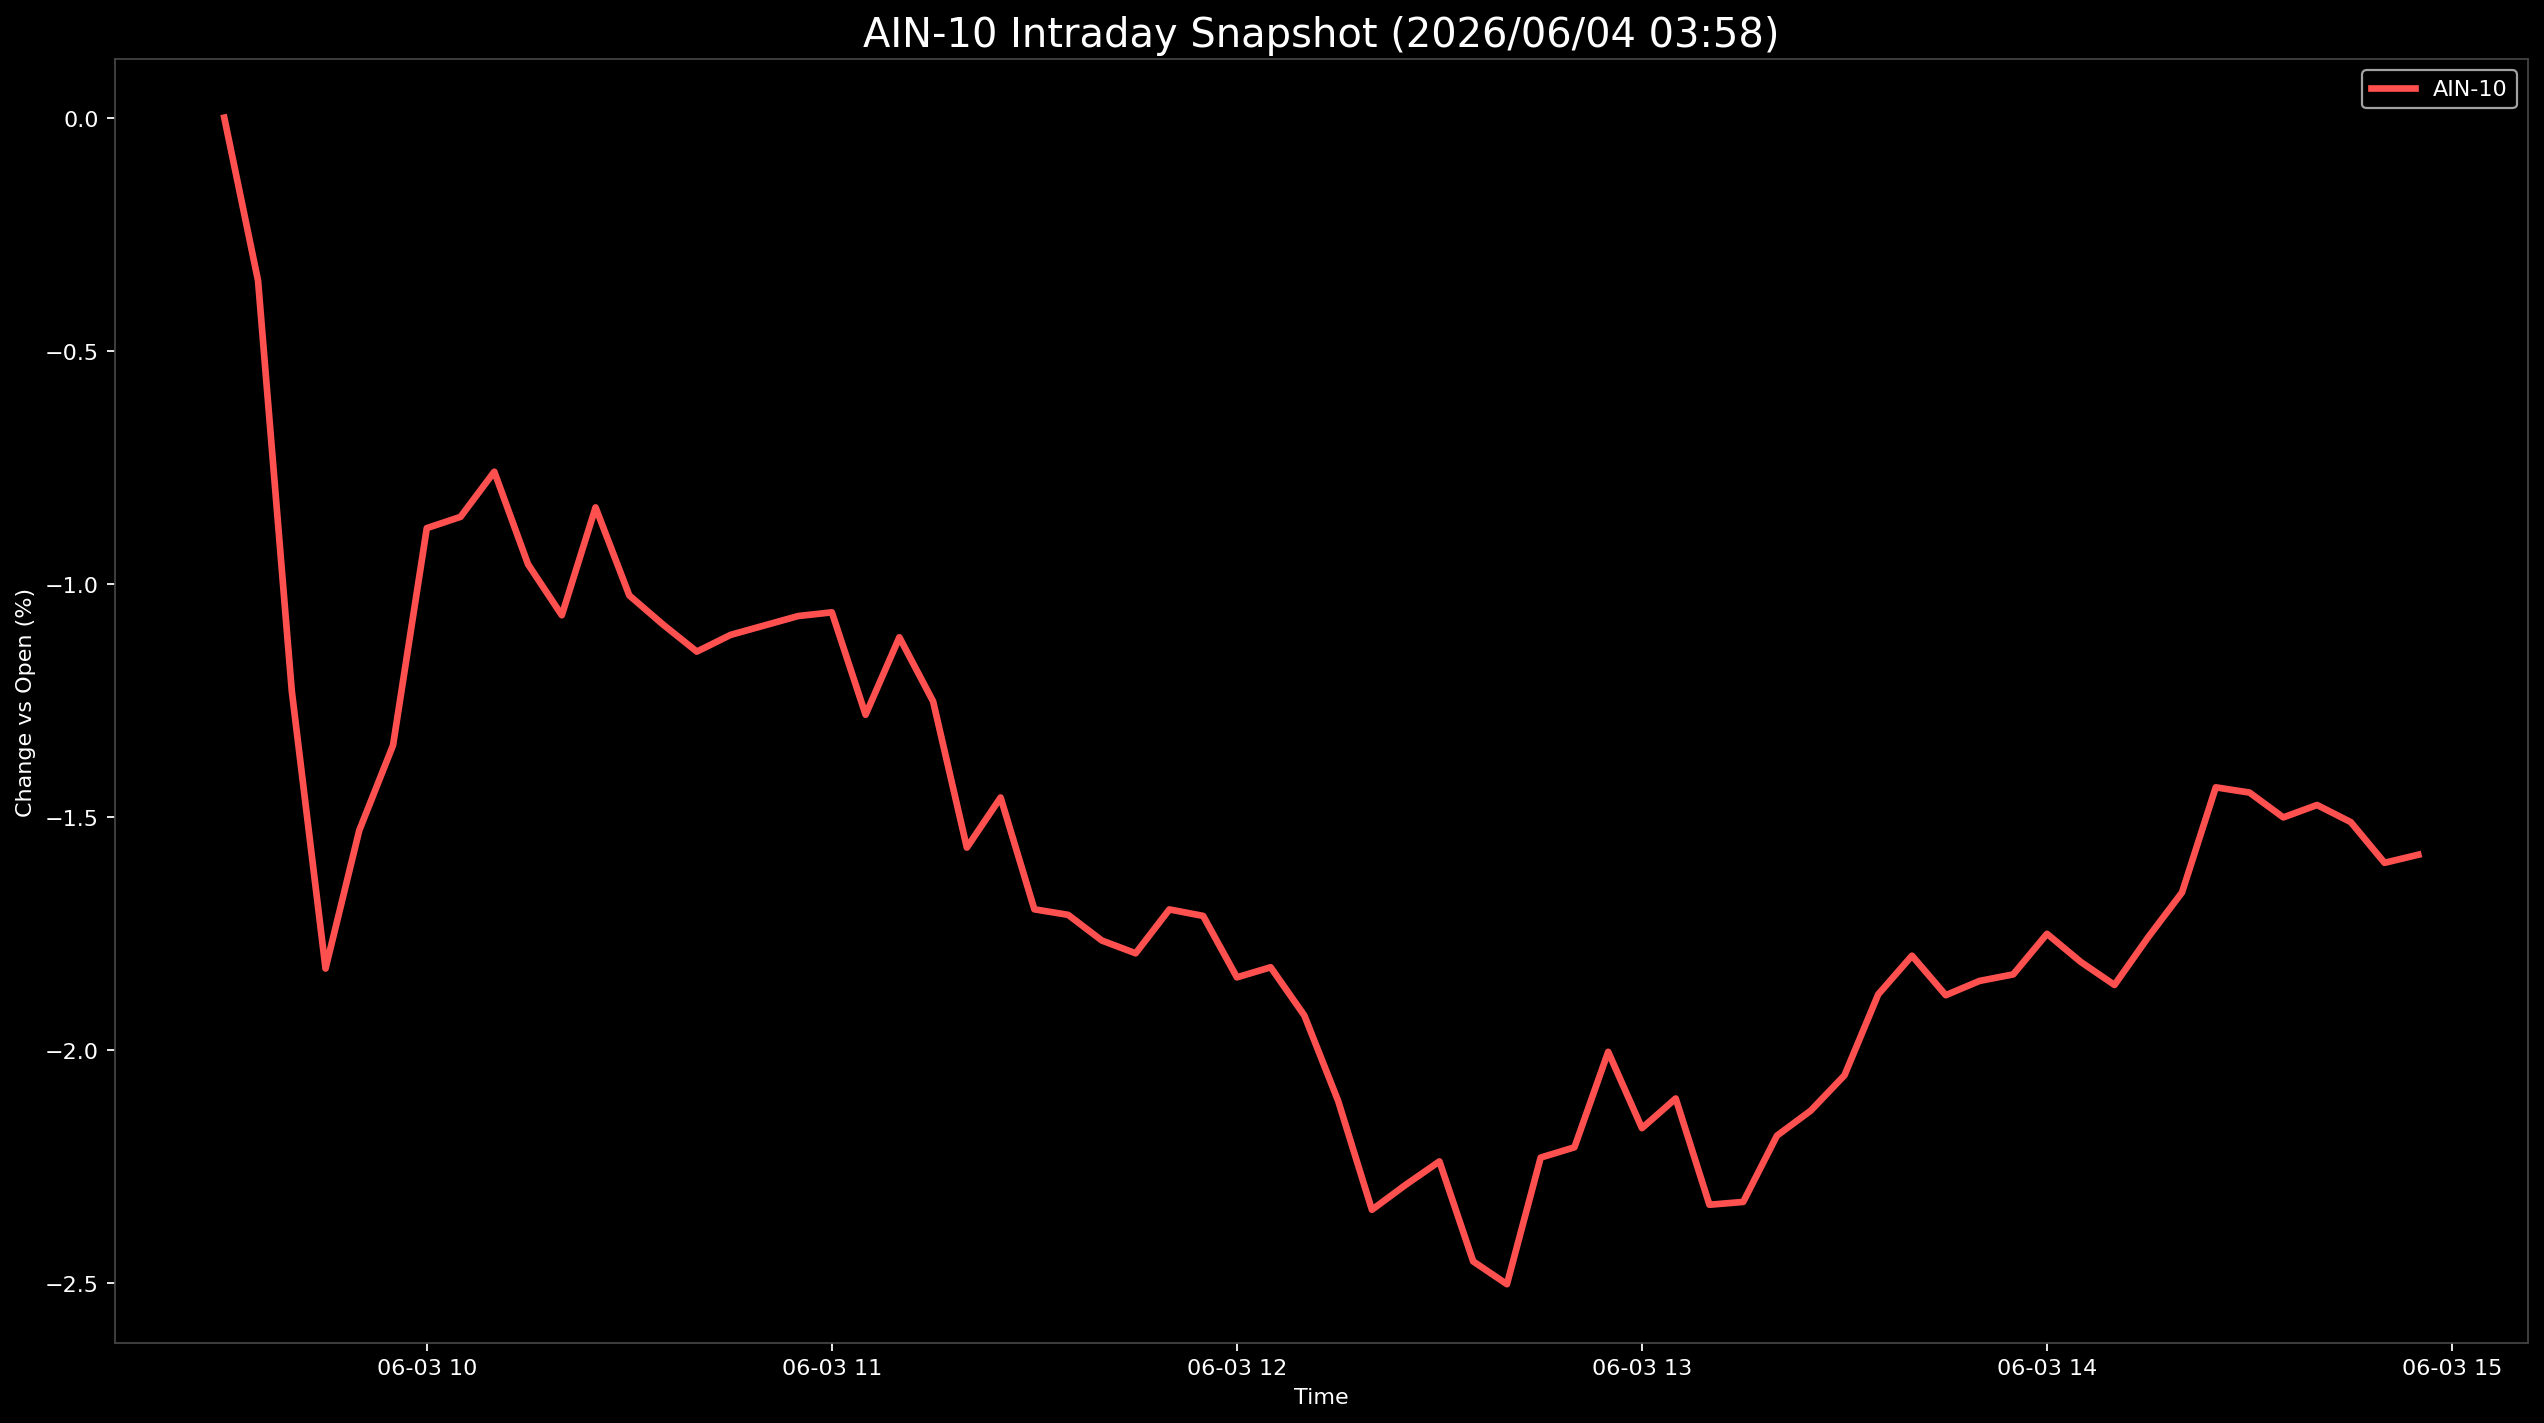

Data behind this chart, as committed beside it:
Datetime, AIN-10
2026-06-03 09:30:00, 0.0
2026-06-03 09:35:00, -0.3494
2026-06-03 09:40:00, -1.23
2026-06-03 09:45:00, -1.826
2026-06-03 09:50:00, -1.529
2026-06-03 09:55:00, -1.347
2026-06-03 10:00:00, -0.8809
2026-06-03 10:05:00, -0.8567
2026-06-03 10:10:00, -0.7598
2026-06-03 10:15:00, -0.9586
2026-06-03 10:20:00, -1.068
2026-06-03 10:25:00, -0.8364
2026-06-03 10:30:00, -1.025
2026-06-03 10:35:00, -1.088
2026-06-03 10:40:00, -1.146
2026-06-03 10:45:00, -1.11
2026-06-03 10:50:00, -1.09
2026-06-03 10:55:00, -1.07
2026-06-03 11:00:00, -1.062
2026-06-03 11:05:00, -1.281
2026-06-03 11:10:00, -1.115
2026-06-03 11:15:00, -1.253
2026-06-03 11:20:00, -1.566
2026-06-03 11:25:00, -1.459
2026-06-03 11:30:00, -1.699
2026-06-03 11:35:00, -1.711
2026-06-03 11:40:00, -1.766
2026-06-03 11:45:00, -1.793
2026-06-03 11:50:00, -1.699
2026-06-03 11:55:00, -1.713
2026-06-03 12:00:00, -1.845
2026-06-03 12:05:00, -1.823
2026-06-03 12:10:00, -1.927
2026-06-03 12:15:00, -2.11
2026-06-03 12:20:00, -2.344
2026-06-03 12:25:00, -2.29
2026-06-03 12:30:00, -2.24
2026-06-03 12:35:00, -2.454
2026-06-03 12:40:00, -2.504
2026-06-03 12:45:00, -2.232
2026-06-03 12:50:00, -2.21
2026-06-03 12:55:00, -2.005
2026-06-03 13:00:00, -2.169
2026-06-03 13:05:00, -2.105
2026-06-03 13:10:00, -2.333
2026-06-03 13:15:00, -2.327
2026-06-03 13:20:00, -2.185
2026-06-03 13:25:00, -2.131
2026-06-03 13:30:00, -2.055
2026-06-03 13:35:00, -1.881
2026-06-03 13:40:00, -1.798
2026-06-03 13:45:00, -1.883
2026-06-03 13:50:00, -1.853
2026-06-03 13:55:00, -1.839
2026-06-03 14:00:00, -1.751
2026-06-03 14:05:00, -1.812
2026-06-03 14:10:00, -1.861
2026-06-03 14:15:00, -1.759
2026-06-03 14:20:00, -1.663
2026-06-03 14:25:00, -1.437
... 6 more rows
